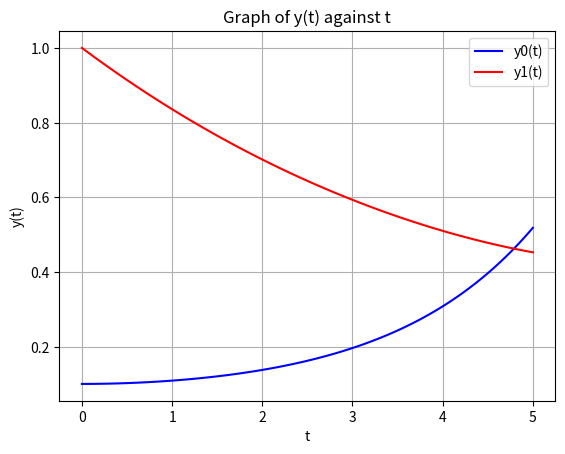

Source code (Python):
import numpy as np
from scipy.integrate import odeint
import matplotlib.pyplot as plt
def pend(y,t,a,b):
    y0,y1 = y
    dydt = [a*(y0-(y0*y1)),b*(-y1+(y0*y1))]
    return dydt
    
if __name__ == "__main__":
    a=1.0
    b=0.2
    y0=[0.1,1.0]
    t = np.linspace(0,5,101)
    #Call odeint to generate the solution. 
    sol = odeint(pend,y0,t,args=(a,b))
    print('      y0     |     y1     ')
    print('==========================')
    print(sol)
    
    #to plot both components
    plt.plot(t,sol[:,0],'b',label='y0(t)')
    plt.plot(t,sol[:,1],'r',label='y1(t)')
    plt.legend(loc='best')
    plt.xlabel('t')
    plt.ylabel('y(t)')
    plt.title('Graph of y(t) against t')
    plt.grid()
    plt.show()